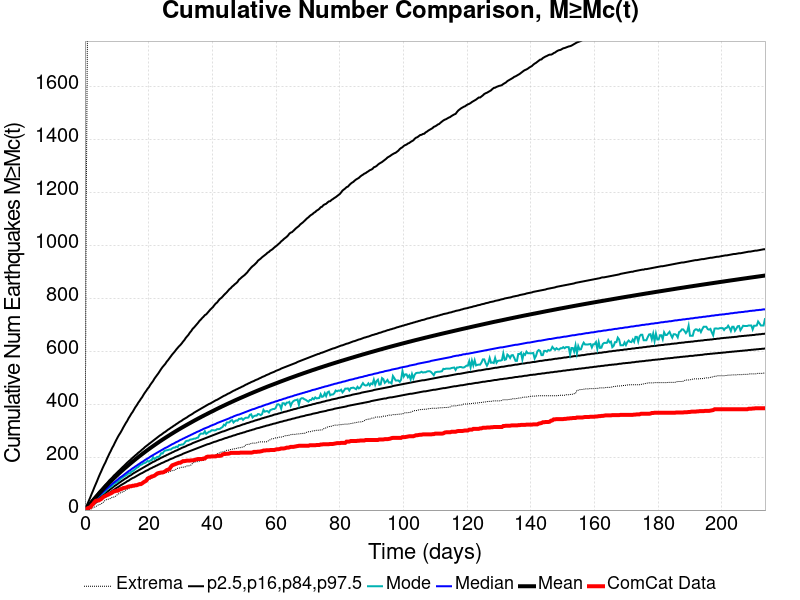

The file beside this chart, header and first rows:
Time (days), ComCat Data, Simulation Mean, Simulation Median, Simulation Mode, Simulation Minimum, Simulation Maximum, 2.5 %-ile, 16 %-ile, 84 %-ile, 97.5 %-ile
0.0, 0.0, 0.0, 0.0, 0.0, 0.0, 0.0, 0.0, 0.0, 0.0, 0.0
0.428, 3.0, 6.091, 5.0, 5.0, 0.0, 1187, 1.0, 3.0, 8.0, 13.0
0.856, 7.0, 12.44, 11.0, 10.0, 0.0, 1932, 4.0, 7.0, 15.0, 25.0
1.284, 9.0, 18.7, 16.0, 15.0, 1.0, 2298, 8.0, 12.0, 22.0, 37.0
1.712, 11.0, 24.86, 22.0, 21.0, 4.0, 2548, 12.0, 16.0, 29.0, 49.0
2.14, 18.0, 31.01, 27.0, 26.0, 5.0, 2740, 16.0, 21.0, 35.0, 62.0
2.568, 23.0, 36.99, 32.0, 30.0, 9.0, 2937, 20.0, 25.0, 42.0, 74.0
2.996, 30.0, 42.94, 37.0, 36.0, 11.0, 3128, 24.0, 30.0, 48.0, 87.0
3.424, 35.0, 48.88, 43.0, 41.0, 13.0, 3282, 28.0, 34.0, 54.0, 99.0
3.852, 36.0, 54.68, 48.0, 45.0, 17.0, 3400, 32.0, 39.0, 60.0, 111.0
4.28, 36.0, 60.4, 53.0, 50.0, 20.0, 3522, 35.0, 43.0, 67.0, 124.0
4.708, 39.0, 66.08, 57.0, 55.0, 21.0, 3603, 39.0, 47.0, 73.0, 136.0
5.136, 42.0, 71.66, 62.0, 59.0, 24.0, 3675, 43.0, 52.0, 78.0, 147.0
5.564, 47.0, 77.21, 67.0, 63.0, 27.0, 3726, 47.0, 56.0, 84.0, 159.0
5.992, 51.0, 82.73, 72.0, 66.0, 33.0, 4088, 51.0, 60.0, 90.0, 170.0
6.42, 53.0, 88.12, 76.0, 71.0, 37.0, 4470, 54.0, 64.0, 96.0, 180.0
6.848, 56.0, 93.5, 81.0, 78.0, 40.0, 4756, 58.0, 68.0, 101.0, 192.0
7.276, 58.0, 98.77, 85.0, 83.0, 41.0, 4945, 62.0, 72.0, 107.0, 203.0
7.704, 61.0, 103.9, 90.0, 84.0, 42.0, 5122, 65.0, 76.0, 113.0, 214.0
8.132, 63.0, 109.1, 94.0, 89.0, 45.0, 5259, 69.0, 80.0, 118.0, 224.0
8.56, 66.0, 114.1, 99.0, 91.0, 48.0, 5366, 72.0, 84.0, 123.0, 235.0
8.988, 70.0, 119, 103.0, 98.0, 49.0, 5476, 76.0, 88.0, 129.0, 244.0
9.416, 71.0, 124, 107.0, 103.0, 50.0, 5591, 79.0, 92.0, 134.0, 255.0
9.844, 73.0, 128.8, 111.0, 103.0, 55.0, 5676, 83.0, 95.0, 139.0, 265.0
10.27, 73.0, 133.7, 115.0, 107.0, 59.0, 5779, 86.0, 99.0, 144.0, 275.0
10.7, 76.0, 138.5, 120.0, 112.0, 62.0, 5847, 89.0, 103.0, 149.0, 284.0
11.13, 79.0, 143.2, 124.0, 117.0, 65.0, 5932, 93.0, 106.0, 154.0, 292.0
11.56, 80.0, 147.8, 127.0, 121.0, 68.0, 5993, 96.0, 110.0, 159.0, 301.0
11.98, 83.0, 152.4, 131.0, 125.0, 68.0, 6054, 99.0, 113.0, 164.0, 311.0
12.41, 84.0, 157, 135.0, 128.0, 72.0, 6124, 102.0, 117.0, 169.0, 320.0
12.84, 85.0, 161.4, 139.0, 131.0, 76.0, 6176, 105.0, 120.0, 174.0, 329.0
13.27, 87.0, 165.8, 143.0, 134.0, 79.0, 6226, 109.0, 123.0, 179.0, 337.0
13.7, 89.0, 170.2, 147.0, 140.0, 79.0, 6271, 111.0, 127.0, 184.0, 347.0
14.12, 90.0, 174.5, 150.0, 138.0, 84.0, 6315, 115.0, 130.0, 188.0, 355.0
14.55, 90.0, 178.8, 154.0, 145.0, 88.0, 6364, 118.0, 133.0, 193.0, 364.0
14.98, 92.0, 183, 158.0, 147.0, 90.0, 6405, 121.0, 137.0, 198.0, 371.0
15.41, 92.0, 187.3, 161.0, 151.0, 91.0, 6453, 123.0, 140.0, 202.0, 380.0
15.84, 94.0, 191.5, 165.0, 155.0, 92.0, 6500, 126.0, 143.0, 207.0, 389.0
16.26, 94.0, 195.6, 168.0, 160.0, 96.0, 6548, 129.0, 146.0, 211.0, 396.0
16.69, 96.0, 199.7, 172.0, 162.0, 100.0, 6574, 132.0, 149.0, 216.0, 405.0
17.12, 98.0, 203.7, 175.0, 168.0, 101.0, 6606, 135.0, 152.0, 220.0, 412.0
17.55, 98.0, 207.7, 179.0, 171.0, 101.0, 6637, 138.0, 155.0, 224.0, 420.0
17.98, 101.0, 211.7, 182.0, 173.0, 105.0, 6662, 140.0, 158.0, 229.0, 427.0
18.4, 105.0, 215.6, 185.0, 177.0, 109.0, 6693, 143.0, 161.0, 233.0, 436.0
18.83, 108.0, 219.5, 189.0, 178.0, 111.0, 6761, 146.0, 164.0, 238.0, 444.0
19.26, 111.0, 223.3, 192.0, 181.0, 114.0, 6820, 149.0, 167.0, 242.0, 451.0
19.69, 119.0, 227.1, 195.0, 186.0, 114.0, 6869, 151.0, 170.0, 246.0, 459.0
20.12, 122.0, 230.9, 198.0, 183.0, 114.0, 6906, 154.0, 173.0, 250.0, 465.0
20.54, 124.0, 234.6, 202.0, 188.0, 118.0, 6961, 157.0, 176.0, 254.0, 474.0
20.97, 127.0, 238.3, 205.0, 189.0, 120.0, 7006, 159.0, 179.0, 258.0, 481.0
21.4, 128.0, 241.9, 208.0, 200.0, 125.0, 7056, 162.0, 182.0, 262.0, 488.0
21.83, 130.0, 245.5, 211.0, 193.0, 126.0, 7100, 164.0, 184.0, 266.0, 497.0
22.26, 134.0, 249.1, 214.0, 197.0, 130.0, 7150, 167.0, 187.0, 270.0, 504.0
22.68, 138.0, 252.6, 217.0, 201.0, 132.0, 7187, 169.0, 190.0, 274.0, 511.0
23.11, 140.0, 256.2, 220.0, 201.0, 133.0, 7224, 172.0, 192.0, 278.0, 518.0
23.54, 141.0, 259.7, 223.0, 206.0, 135.0, 7257, 174.0, 195.0, 282.0, 526.0
23.97, 142.0, 263.1, 226.0, 215.0, 138.0, 7284, 177.0, 198.0, 285.0, 534.0
24.4, 142.0, 266.5, 229.0, 214.0, 139.0, 7313, 179.0, 200.0, 289.0, 541.0
24.82, 144.0, 269.9, 232.0, 222.0, 141.0, 7343, 181.0, 203.0, 293.0, 547.0
25.25, 147.0, 273.2, 235.0, 225.0, 141.0, 7385, 184.0, 205.0, 296.0, 553.0
... 440 more rows
